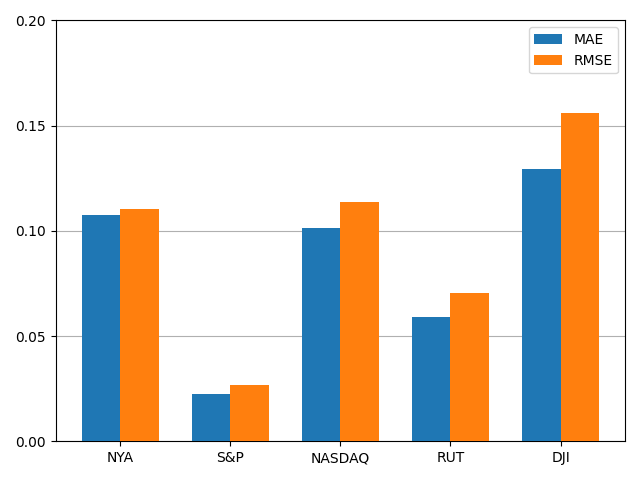

The data file committed next to this chart (first rows):
stock, MAE, RMSE
NYA, 0.1077, 0.1103
S&P, 0.02255, 0.02658
NASDAQ, 0.1013, 0.114
RUT, 0.05916, 0.07024
DJI, 0.1293, 0.1561
